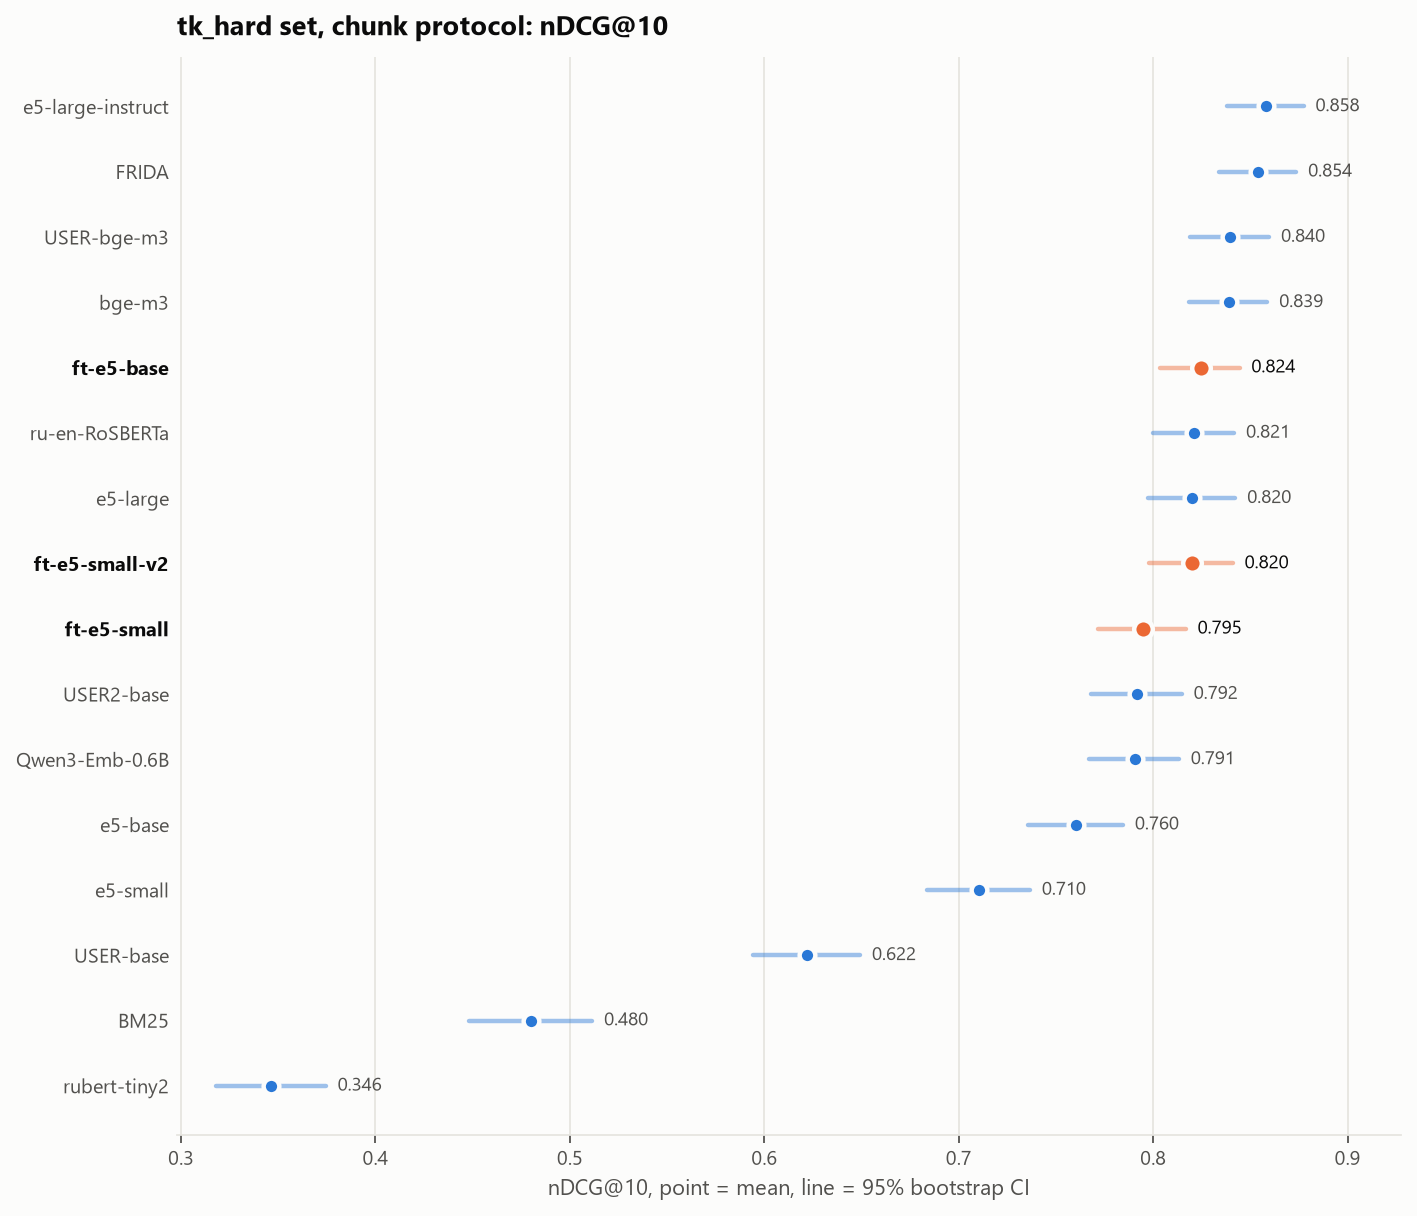

Data behind this chart, as committed beside it:
model, ndcg@10, ci_low, ci_high
BM25, 0.4802, 0.4482, 0.5116
e5-small, 0.7104, 0.6834, 0.7367
e5-base, 0.7604, 0.7354, 0.7846
e5-large, 0.8202, 0.7973, 0.8424
e5-large-instruct, 0.858, 0.8379, 0.8775
bge-m3, 0.8388, 0.8186, 0.8588
USER-base, 0.6221, 0.5939, 0.6493
USER-bge-m3, 0.8396, 0.8188, 0.8598
USER2-base, 0.7917, 0.7681, 0.8148
FRIDA, 0.8542, 0.834, 0.8737
ru-en-RoSBERTa, 0.821, 0.7998, 0.8418
Qwen3-Emb-0.6B, 0.7907, 0.7672, 0.8133
rubert-tiny2, 0.3463, 0.3178, 0.3745
ft-e5-small, 0.7949, 0.7719, 0.8168
ft-e5-small-v2, 0.8198, 0.7977, 0.841
ft-e5-base, 0.8245, 0.8035, 0.8445
